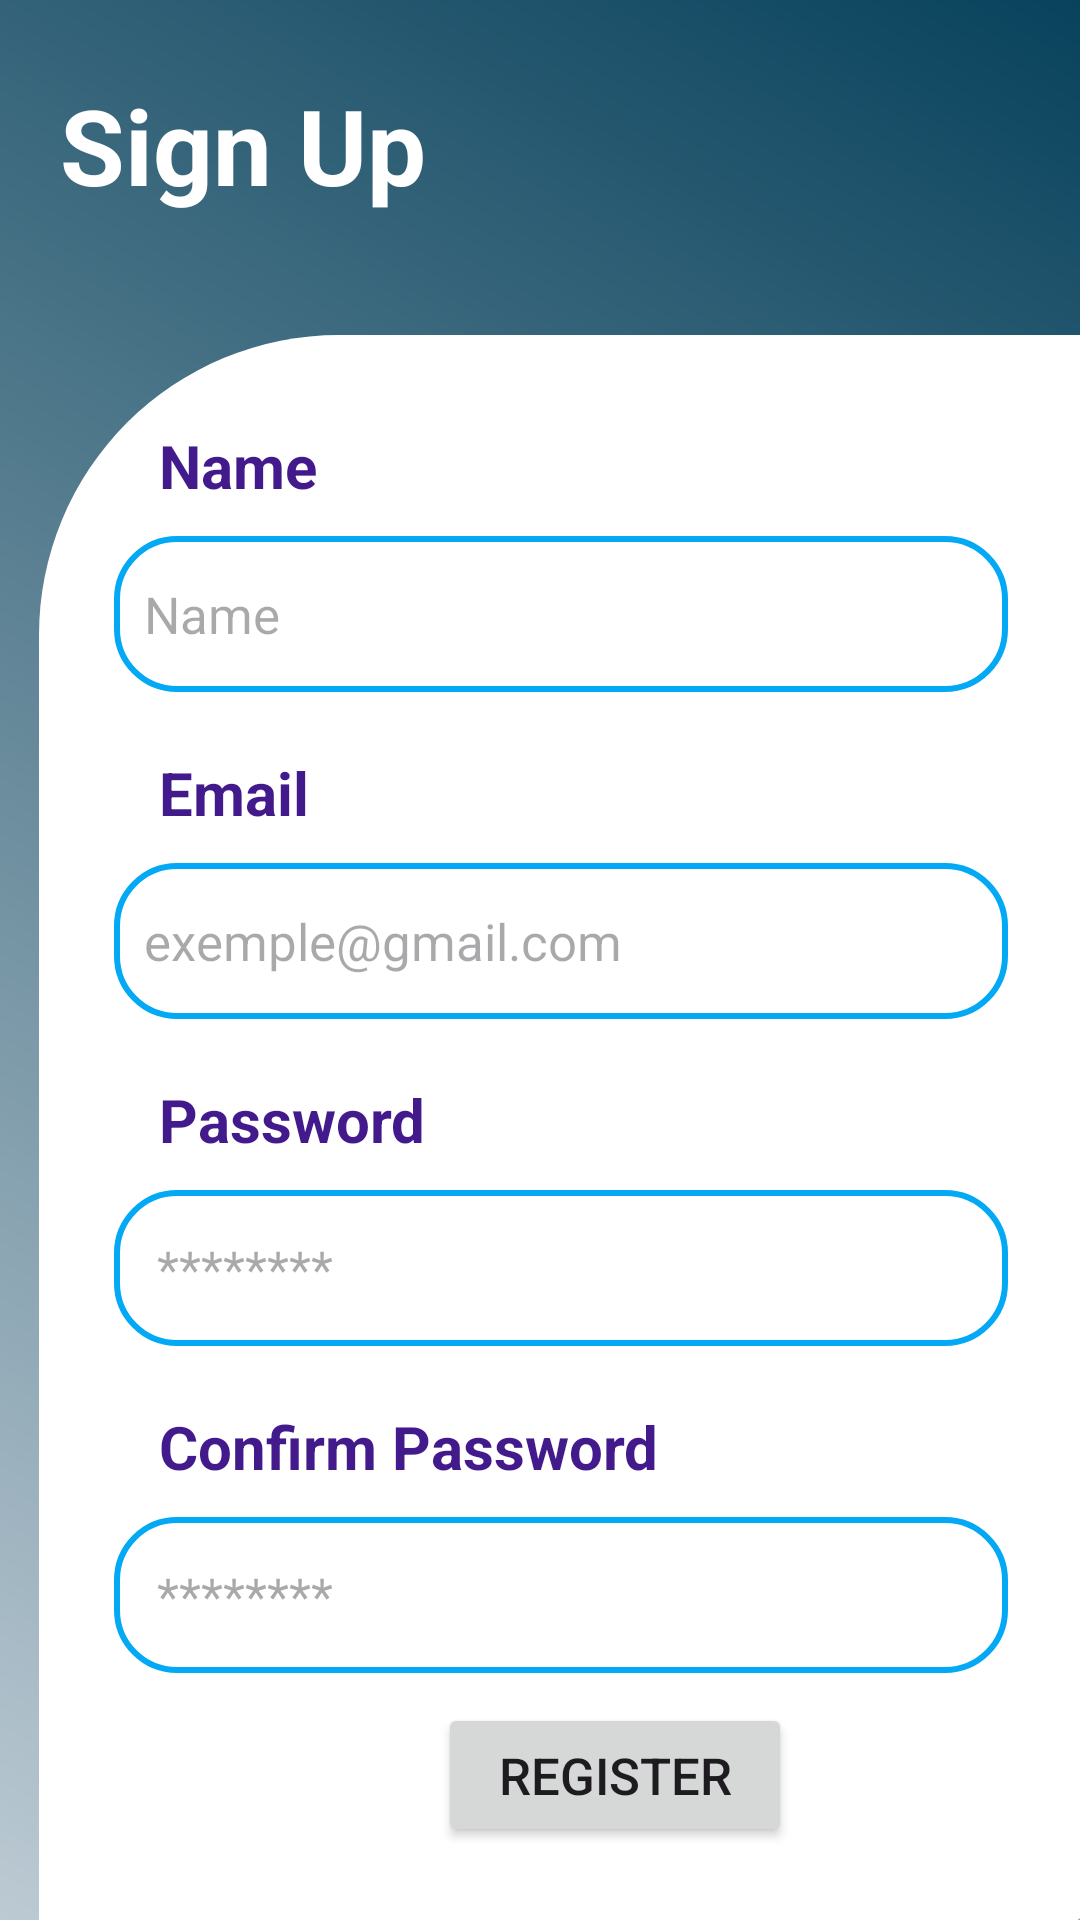

Here is an Android app screen rendered from its layout file. Give the layout XML and the strings, colors and styles it references.
<!-- AndroidManifest.xml: application theme Theme.EmotiGuard -->
<!-- res/layout/activity_sign_up.xml -->
<?xml version="1.0" encoding="utf-8"?>
<LinearLayout xmlns:android="http://schemas.android.com/apk/res/android"
    xmlns:app="http://schemas.android.com/apk/res-auto"
    xmlns:tools="http://schemas.android.com/tools"
    android:layout_width="match_parent"
    android:layout_height="wrap_content"
    tools:context=".SignUpActivity"
    android:background="@drawable/home_back"
    android:orientation="vertical">
        <TextView
            android:layout_width="wrap_content"
            android:layout_height="wrap_content"
            android:text="Sign Up"
            android:textSize="35sp"
            android:textStyle="bold"
            android:padding="10sp"
            android:layout_marginTop="15sp"
            android:layout_marginLeft="10sp"
            android:textColor="@color/white"/>

    <LinearLayout
        android:layout_width="384dp"
        android:layout_height="550dp"
        android:layout_marginLeft="13sp"
        android:layout_marginTop="30sp"
        android:background="@drawable/btn"
        android:backgroundTint="@color/white"
        android:orientation="vertical"
        android:padding="15sp">

        <TextView
            android:layout_width="61dp"
            android:layout_height="wrap_content"
            android:layout_marginLeft="25sp"
            android:layout_marginTop="15sp"
            android:text="Name"
            android:textColor="#431A8C"
            android:textSize="20sp"
            android:textStyle="bold" />

        <EditText
            android:id="@+id/name"
            android:layout_width="298dp"
            android:layout_height="52dp"
            android:layout_margin="10sp"
            android:background="@drawable/shape"
            android:backgroundTint="@color/colorApp"
            android:drawableRight="@drawable/name"
            android:drawableTint="@color/colorApp"
            android:hint="Name"
            android:inputType="text"
            android:padding="10sp"
            android:textSize="17sp" />

        <TextView
            android:layout_width="wrap_content"
            android:layout_height="wrap_content"
            android:layout_marginLeft="25sp"
            android:layout_marginTop="10sp"
            android:text="Email"
            android:textColor="#431A8C"
            android:textSize="20sp"
            android:textStyle="bold" />

        <EditText
            android:id="@+id/email"
            android:layout_width="298dp"
            android:layout_height="52dp"
            android:layout_margin="10sp"
            android:background="@drawable/shape"
            android:backgroundTint="@color/colorApp"
            android:drawableRight="@drawable/email"
            android:drawableTint="@color/colorApp"
            android:hint="exemple@gmail.com"
            android:inputType="textEmailAddress"
            android:padding="10sp"
            android:textSize="17sp" />

        <TextView
            android:layout_width="wrap_content"
            android:layout_height="wrap_content"
            android:layout_marginLeft="25sp"
            android:layout_marginTop="10sp"
            android:text="Password"
            android:textColor="#431A8C"
            android:textSize="20sp"
            android:textStyle="bold" />

        <EditText
            android:id="@+id/pas"
            android:layout_width="298dp"
            android:layout_height="52dp"
            android:layout_margin="10sp"
            android:background="@drawable/shape"
            android:backgroundTint="@color/colorApp"
            android:hint=" ********"
            android:inputType="textPassword"
            android:padding="10sp"
            android:textSize="17sp" />

        <TextView
            android:layout_width="wrap_content"
            android:layout_height="wrap_content"
            android:layout_marginLeft="25sp"
            android:layout_marginTop="10sp"
            android:text="Confirm Password"
            android:textColor="#431A8C"
            android:textSize="20sp"
            android:textStyle="bold" />

        <EditText
            android:id="@+id/cp"
            android:layout_width="298dp"
            android:layout_height="52dp"
            android:layout_margin="10sp"
            android:background="@drawable/shape"
            android:backgroundTint="@color/colorApp"
            android:hint=" ********"
            android:inputType="textPassword"
            android:padding="10sp"
            android:textSize="17sp" />

        <Button
            android:id="@+id/register"
            android:layout_width="118dp"
            android:layout_height="wrap_content"
            android:layout_gravity="center"
            android:text="Register"
            android:textSize="17sp" />
    </LinearLayout>

    <TextView
        android:id="@+id/log"
        android:layout_width="wrap_content"
        android:layout_height="130dp"
        android:layout_gravity="center"
        android:layout_marginTop="30sp"
        android:text=" You have an account ? LOGIN"
        android:textColor="#5220AA"
        android:textSize="20sp"
        android:textStyle="bold" />
    </LinearLayout>
<!-- resources referenced by this layout -->
<resources>
  <color name="colorApp">#03A9F4</color>
  <color name="white">#FFFFFFFF</color>
  <!-- drawable btn (drawable) -->
  <?xml version="1.0" encoding="utf-8"?>
  <shape android:shape="rectangle"
      xmlns:android="http://schemas.android.com/apk/res/android">
      <solid android:color="#8EC7E1"/>
      <corners android:topLeftRadius="100dp" android:bottomRightRadius="100dp"
          />
  
  </shape>
  <!-- drawable home_back (drawable) -->
  <?xml version="1.0" encoding="utf-8"?>
  <shape xmlns:android="http://schemas.android.com/apk/res/android">
     <gradient
         android:startColor="#08425C"
         android:endColor="#BCCAD3"
         android:angle="225"/>
  </shape>
  <!-- drawable shape (drawable) -->
  <?xml version="1.0" encoding="utf-8"?>
  <selector xmlns:android="http://schemas.android.com/apk/res/android">
      <item>
          <shape android:shape="rectangle">
              <solid android:color="#F1F7FA"/>
              <stroke android:width="2dp" android:color="#344DDA"/>
              <corners android:radius="20sp"/>
              <gradient android:angle="40"/>
          </shape>
  
  </item>
  </selector>
  <style name="Theme.EmotiGuard" parent="Base.Theme.EmotiGuard" />
  <style name="Base.Theme.EmotiGuard" parent="Theme.Material3.DayNight.NoActionBar">
          
          
      </style>
</resources>
